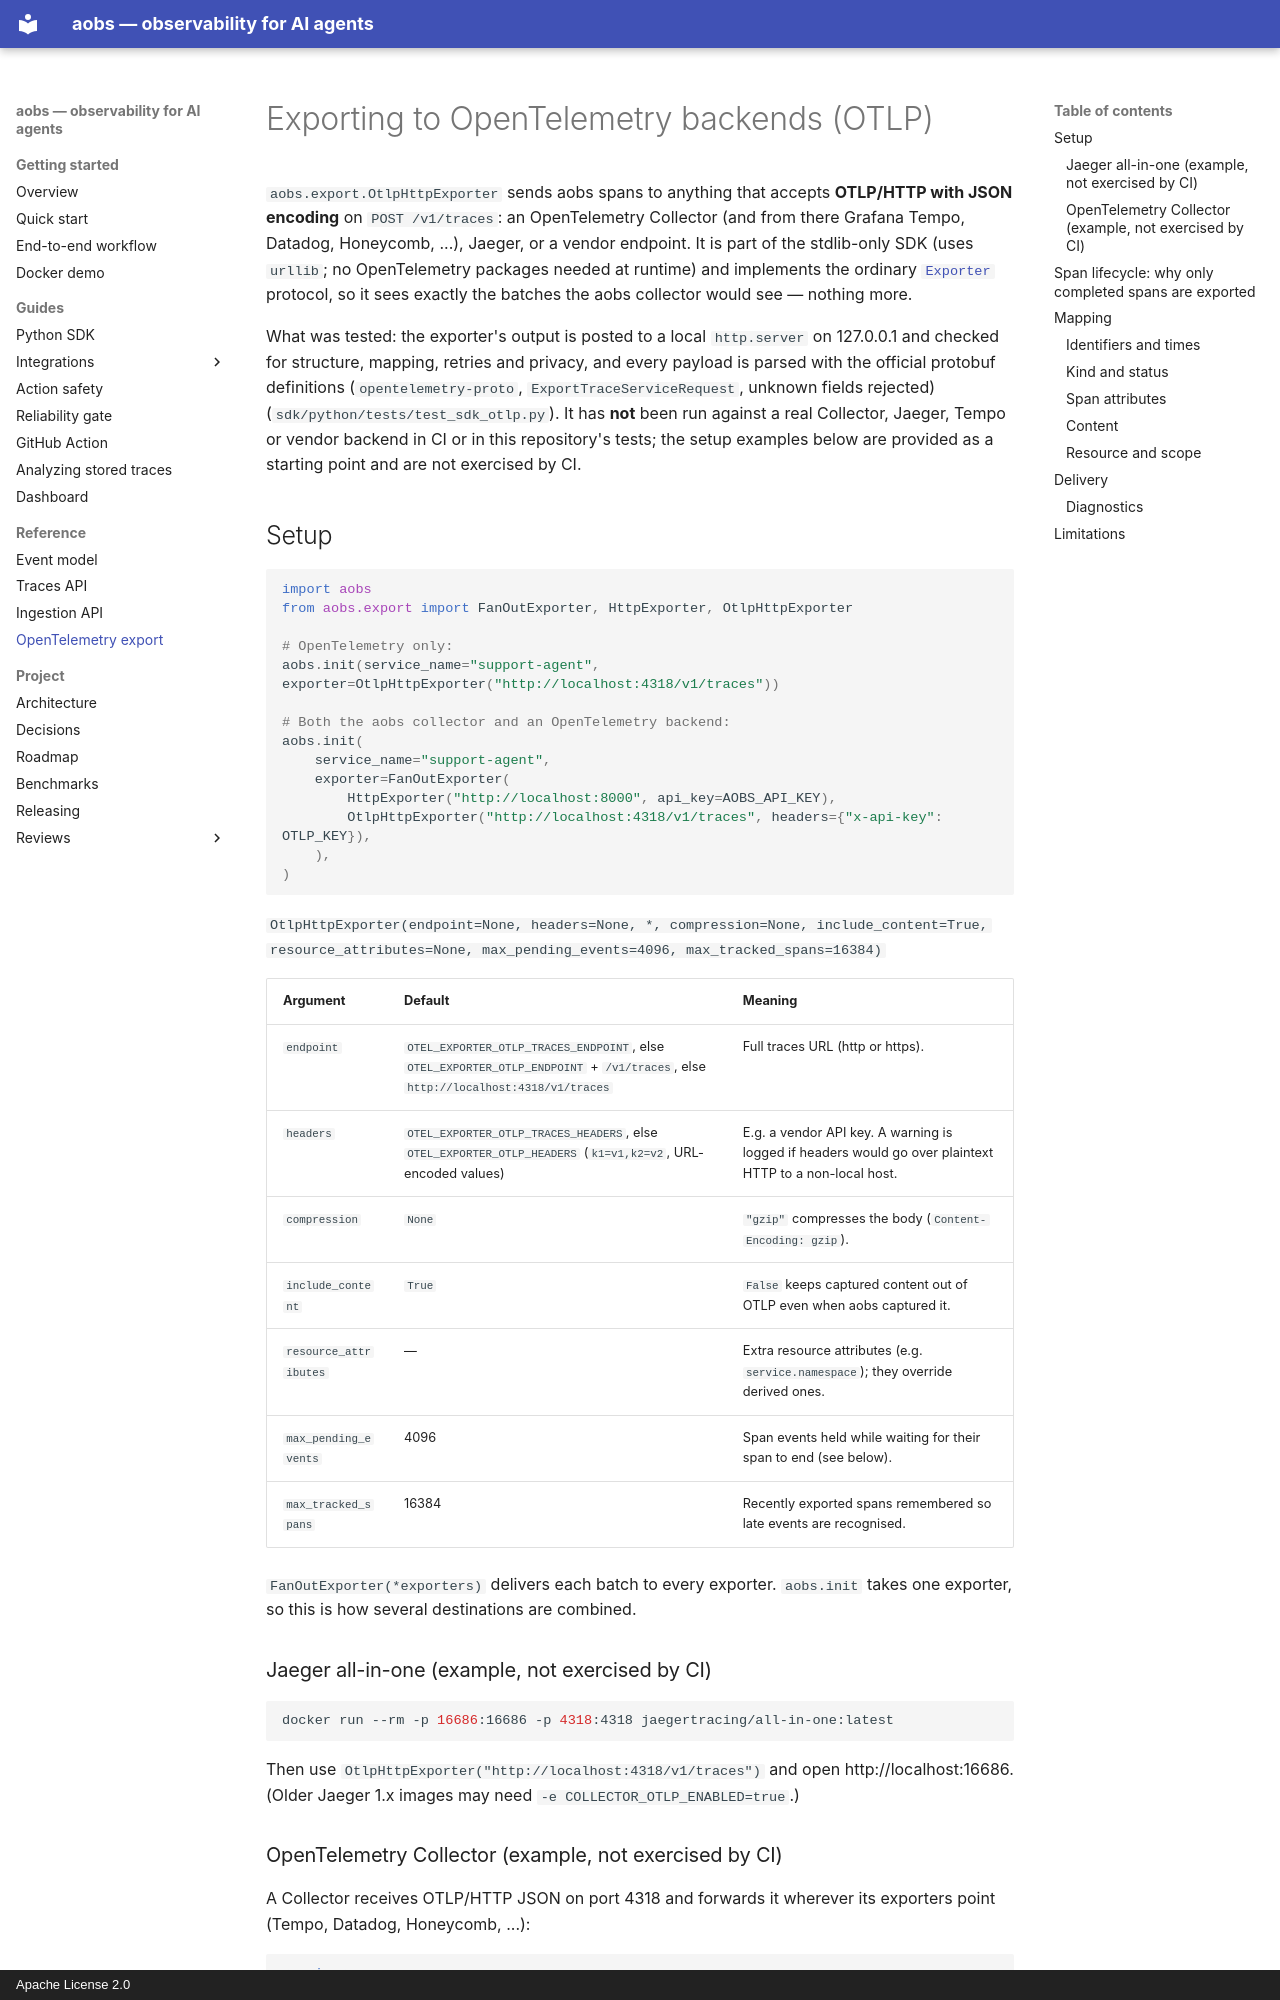

repository: AshmitJain932/ai-agent-observability · page: opentelemetry/index.html · generator: mkdocs · copyright: Apache License 2.0

# Exporting to OpenTelemetry backends (OTLP)

`aobs.export.OtlpHttpExporter` sends aobs spans to anything that accepts **OTLP/HTTP with JSON
encoding** on `POST /v1/traces`: an OpenTelemetry Collector (and from there Grafana Tempo,
Datadog, Honeycomb, ...), Jaeger, or a vendor endpoint. It is part of the stdlib-only SDK (uses
`urllib`; no OpenTelemetry packages needed at runtime) and implements the ordinary
[`Exporter`](sdk.md#exporters) protocol, so it sees exactly the batches the aobs collector would
see — nothing more.

What was tested: the exporter's output is posted to a local `http.server` on 127.0.0.1 and
checked for structure, mapping, retries and privacy, and every payload is parsed with the official
protobuf definitions (`opentelemetry-proto`, `ExportTraceServiceRequest`, unknown fields
rejected) (`sdk/python/tests/test_sdk_otlp.py`). It has **not** been run against a real Collector,
Jaeger, Tempo or vendor backend in CI or in this repository's tests; the setup examples below are
provided as a starting point and are not exercised by CI.

## Setup

```python
import aobs
from aobs.export import FanOutExporter, HttpExporter, OtlpHttpExporter

# OpenTelemetry only:
aobs.init(service_name="support-agent", exporter=OtlpHttpExporter("http://localhost:4318/v1/traces"))

# Both the aobs collector and an OpenTelemetry backend:
aobs.init(
    service_name="support-agent",
    exporter=FanOutExporter(
        HttpExporter("http://localhost:8000", api_key=AOBS_API_KEY),
        OtlpHttpExporter("http://localhost:4318/v1/traces", headers={"x-api-key": OTLP_KEY}),
    ),
)
```

`OtlpHttpExporter(endpoint=None, headers=None, *, compression=None, include_content=True,
resource_attributes=None, max_pending_events=4096, max_tracked_spans=16384)`

| Argument | Default | Meaning |
|---|---|---|
| `endpoint` | `OTEL_EXPORTER_OTLP_TRACES_ENDPOINT`, else `OTEL_EXPORTER_OTLP_ENDPOINT` + `/v1/traces`, else `http://localhost:4318/v1/traces` | Full traces URL (http or https). |
| `headers` | `OTEL_EXPORTER_OTLP_TRACES_HEADERS`, else `OTEL_EXPORTER_OTLP_HEADERS` (`k1=v1,k2=v2`, URL-encoded values) | E.g. a vendor API key. A warning is logged if headers would go over plaintext HTTP to a non-local host. |
| `compression` | `None` | `"gzip"` compresses the body (`Content-Encoding: gzip`). |
| `include_content` | `True` | `False` keeps captured content out of OTLP even when aobs captured it. |
| `resource_attributes` | — | Extra resource attributes (e.g. `service.namespace`); they override derived ones. |
| `max_pending_events` | 4096 | Span events held while waiting for their span to end (see below). |
| `max_tracked_spans` | 16384 | Recently exported spans remembered so late events are recognised. |

`FanOutExporter(*exporters)` delivers each batch to every exporter. `aobs.init` takes one
exporter, so this is how several destinations are combined.

### Jaeger all-in-one (example, not exercised by CI)

```bash
docker run --rm -p 16686:16686 -p 4318:4318 jaegertracing/all-in-one:latest
```

Then use `OtlpHttpExporter("http://localhost:4318/v1/traces")` and open http://localhost:16686.
(Older Jaeger 1.x images may need `-e COLLECTOR_OTLP_ENABLED=true`.)
